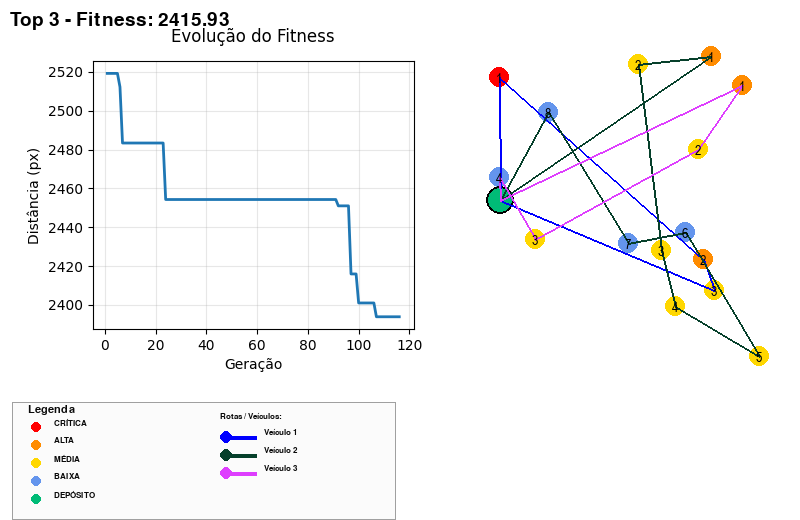

The file beside this chart, header and first rows:
SolutionRank, Fitness, VehicleID, DeliveryIDs, NumDeliveries, TotalWeight, Distance, Priorities
3, 2416, 1, 4;14;8, 3, 57.51, 661.4, CRITICAL;HIGH;MEDIUM
3, 2416, 2, 5;12;9;6;7;13;11;10, 8, 119.8, 1128, HIGH;MEDIUM;MEDIUM;MEDIUM;MEDIUM;LOW;LOW…
3, 2416, 3, 3;0;1;2, 4, 44.13, 626.5, HIGH;MEDIUM;MEDIUM;LOW
